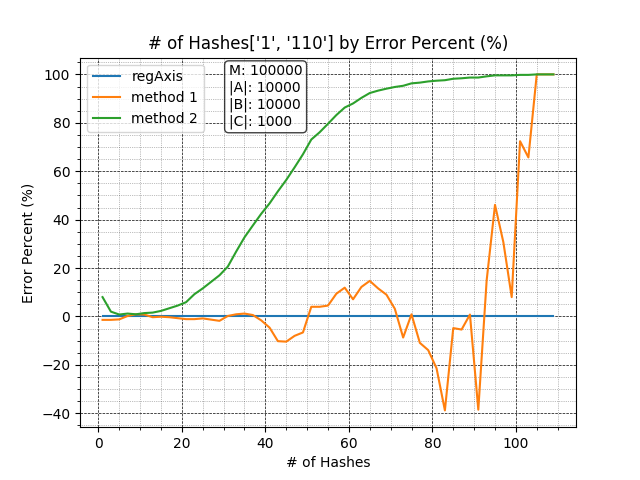

The data file committed next to this chart (first rows):
, Regular, Method1, Method2
1, 1000, 1014, 920
3, 1000, 1014, 980
5, 1000, 1012, 992
7, 1000, 998, 988
9, 1000, 991, 991
11, 1000, 992, 986
13, 1000, 1003, 984
15, 1000, 1001, 977
17, 1000, 1003, 966
19, 1000, 1007, 955
21, 1000, 1011, 941
23, 1000, 1011, 908
25, 1000, 1008, 884
27, 1000, 1013, 857
29, 1000, 1018, 830
31, 1000, 998, 794
33, 1000, 991, 732
35, 1000, 988, 673
37, 1000, 994, 624
39, 1000, 1016, 576
41, 1000, 1046, 533
43, 1000, 1102, 483
45, 1000, 1104, 436
47, 1000, 1080, 384
49, 1000, 1066, 330
51, 1000, 960, 269
53, 1000, 960, 239
55, 1000, 955, 204
57, 1000, 906, 168
59, 1000, 881, 137
61, 1000, 929, 120
63, 1000, 878, 97
65, 1000, 853, 77
67, 1000, 884, 67
69, 1000, 910, 59
71, 1000, 968, 52
73, 1000, 1087, 47
75, 1000, 991, 37
77, 1000, 1109, 34
79, 1000, 1139, 29
81, 1000, 1214, 26
83, 1000, 1388, 24
85, 1000, 1048, 18
87, 1000, 1054, 16
89, 1000, 992, 13
91, 1000, 1385, 13
93, 1000, 851, 8
95, 1000, 539, 4
97, 1000, 693, 4
99, 1000, 920, 4
101, 1000, 276, 2
103, 1000, 343, 2
105, 1000, 0, 0
107, 1000, 0, 0
109, 1000, 0, 0
